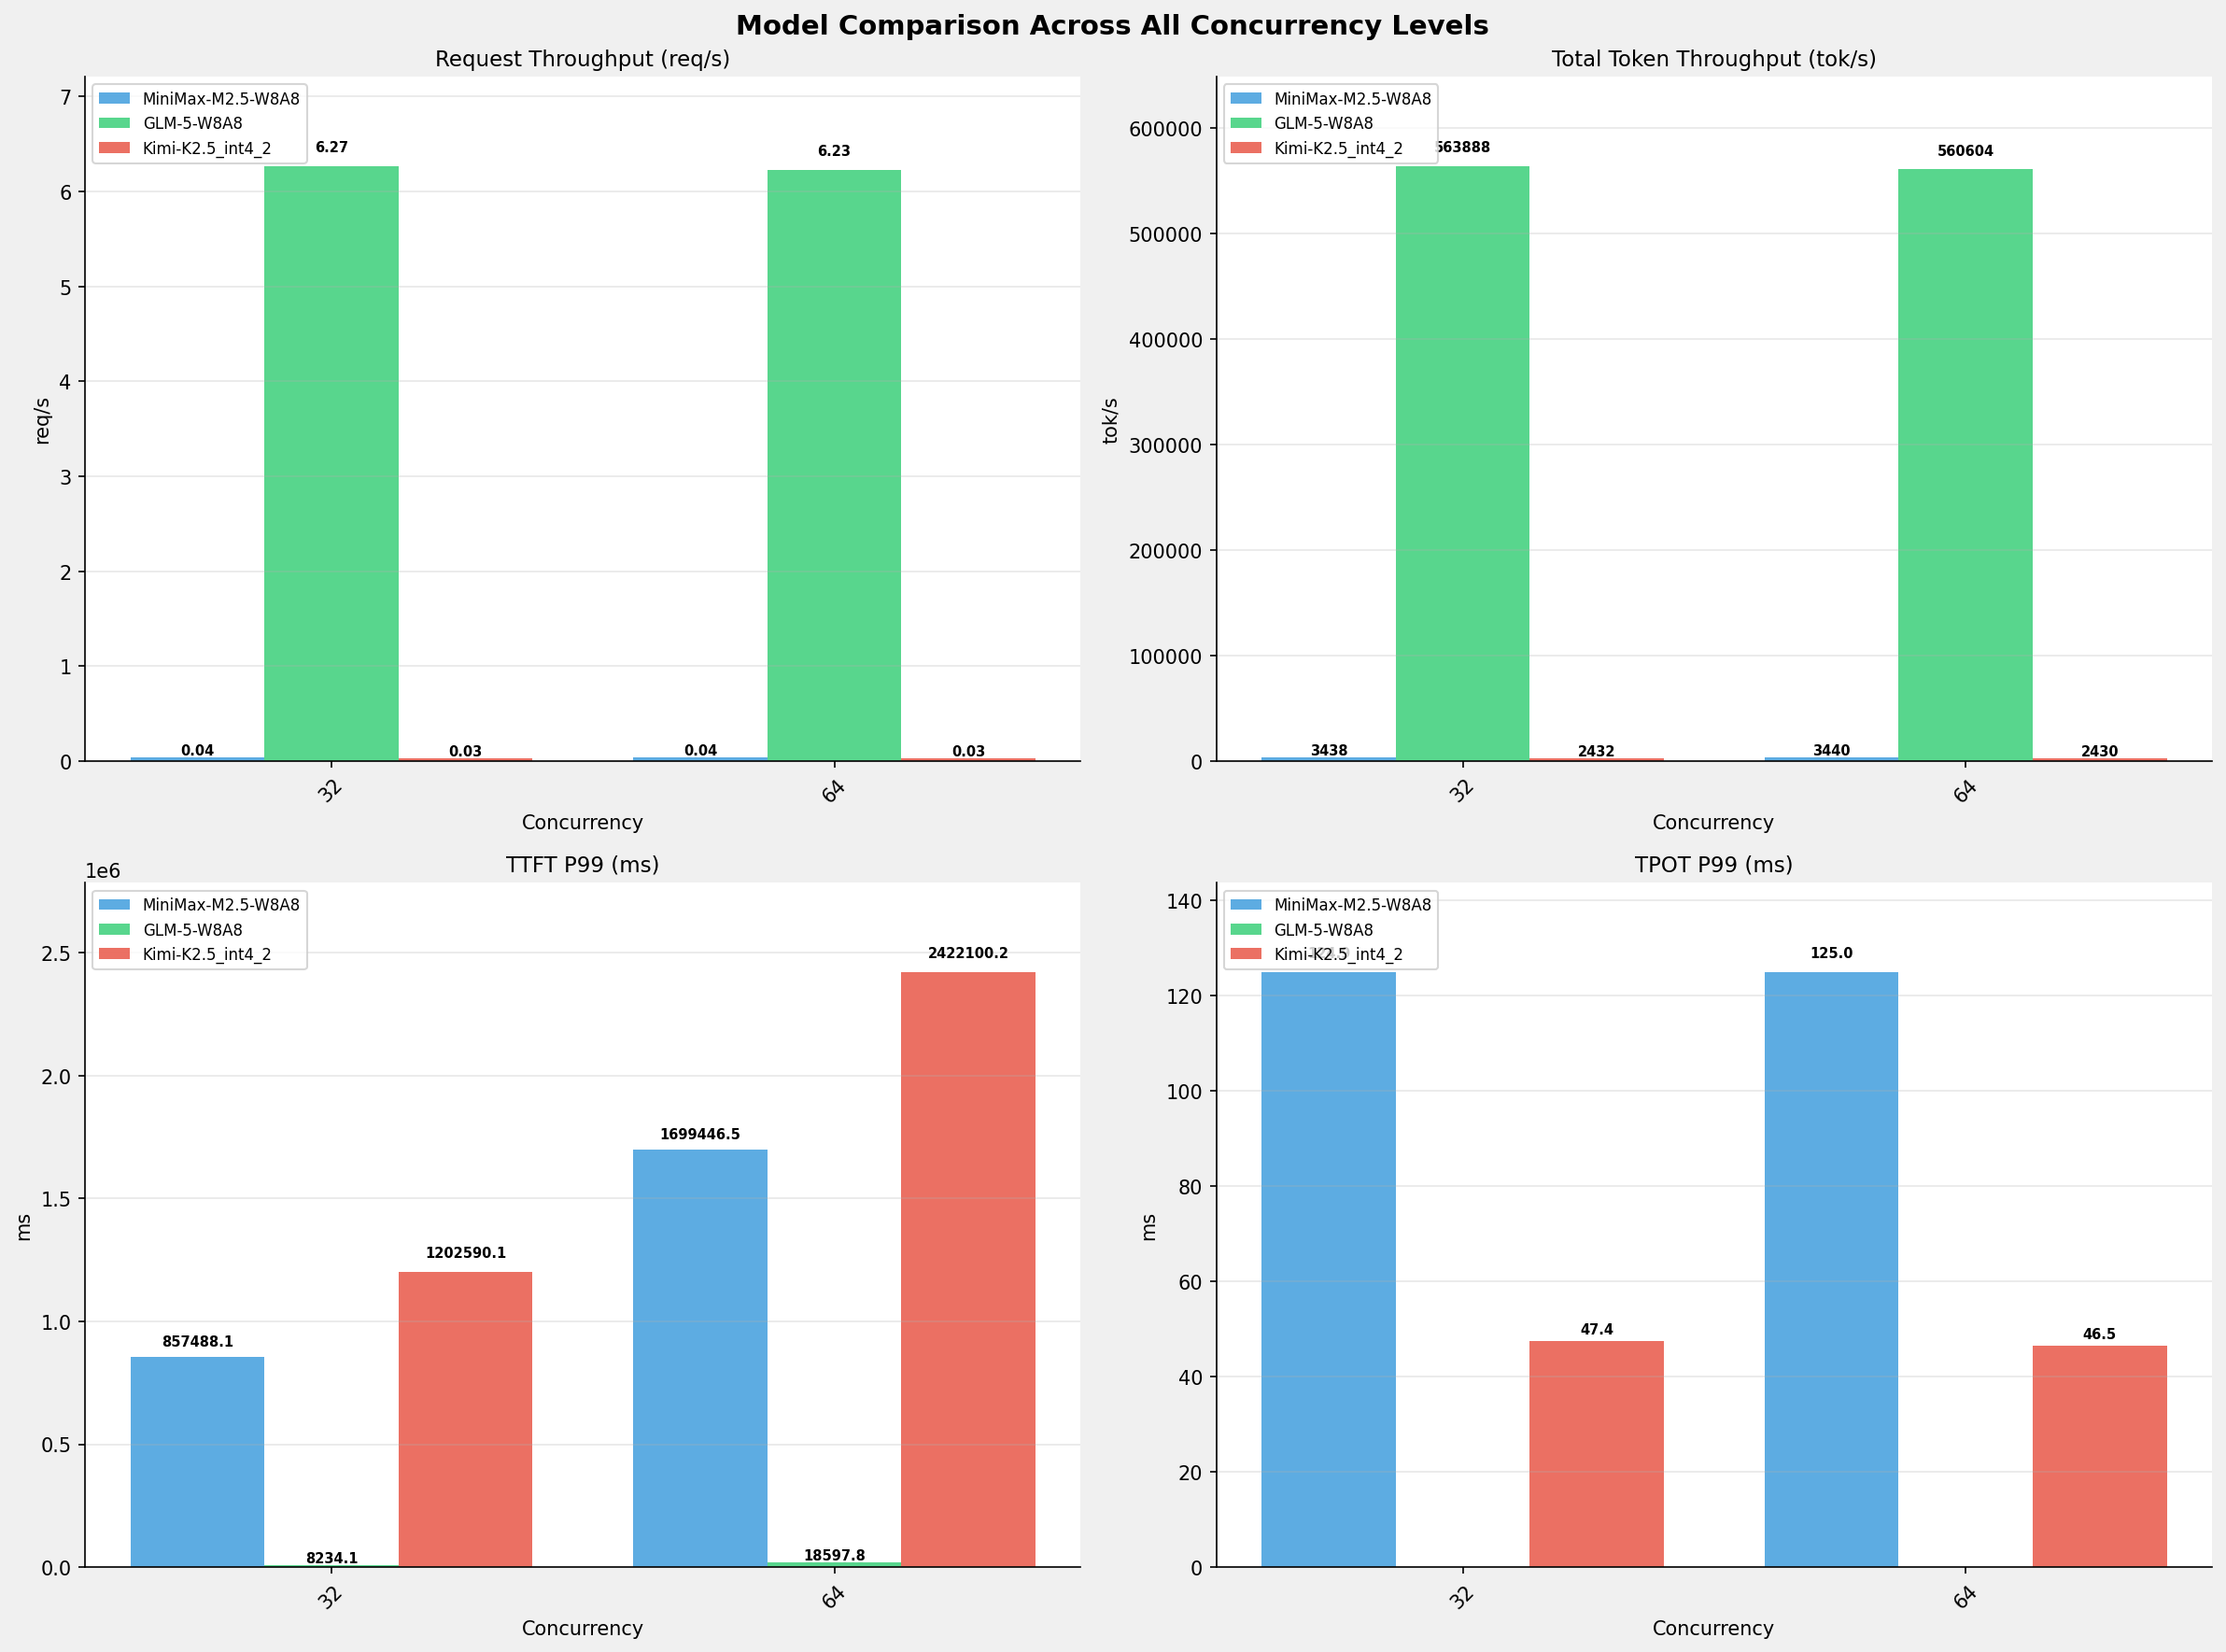

The file beside this chart, header and first rows:
Metric, 32-MiniMax-M2.5-W8A8, 32-GLM-5-W8A8, 32-Kimi-K2.5_int4_2, 64-MiniMax-M2.5-W8A8, 64-GLM-5-W8A8, 64-Kimi-K2.5_int4_2
[[Serving Benchmark Result]], , , , , , , , , , , , 
Successful requests, 1000, 1000, 1000, 1000, 1000, 1000
Failed requests, 0, 0, 0, 0, 0, 0
Benchmark duration (s), 26757, 159.6, 37828, 26748, 160.5, 37852
Total input tokens, 90000000, 90000000, 90000000, 90000000, 90000000, 90000000
Total generated tokens, 2000000, 1000, 2000000, 2000000, 1000, 2000000
Request throughput (req/s), 0.04, 6.27, 0.03, 0.04, 6.23, 0.03
Output token throughput (tok/s), 74.75, 6.27, 52.87, 74.77, 6.23, 52.84
Peak output token throughput (tok/s), 190, 22.00, 327, 190, 62.00, 111
Peak concurrent requests, 42, 46, 34, 74, 73, 65
Total token throughput (tok/s), 3438, 563888, 2432, 3440, 560604, 2430
[[Time to First Token]], , , , , , , , , , , , 
Mean TTFT (ms), 668546, 5088, 1129291, 1487255, 10243, 2284904
Median TTFT (ms), 650830, 5093, 1145005, 1485885, 10246, 2355765
P99 TTFT (ms), 857488, 8234, 1202590, 1699446, 18598, 2422100
[[Time per Output Token]], , , , , , , , , , , , 
Mean TPOT (ms), 88.85, 0.00, 31.63, 88.96, 0.00, 31.66
Median TPOT (ms), 86.29, 0.00, 31.35, 86.30, 0.00, 31.40
P99 TPOT (ms), 124.9, 0.00, 47.41, 125, 0.00, 46.53
[[Inter-Token Latency]], , , , , , , , , , , , 
Mean ITL (ms), 88.85, 0.00, 31.63, 88.96, 0.00, 31.66
Median ITL (ms), 55.20, 0.00, 21.03, 55.18, 0.00, 21.06
P95 ITL (ms), 56.30, 0.00, 42.14, 56.15, 0.00, 42.19
P99 ITL (ms), 58.30, 0.00, 42.99, 58.25, 0.00, 43.10
[[End-to-End Latency]], , , , , , , , , , , , 
Mean E2E Latency (ms), 846164, 5088, 1192522, 1665096, 10243, 2348201
Median E2E Latency (ms), 793187, 5093, 1208255, 1609327, 10247, 2418139
P90 E2E Latency (ms), 1056602, 5501, 1232412, 1855025, 10713, 2453543
P99 E2E Latency (ms), 1081495, 8234, 1268376, 1875852, 18598, 2489276
